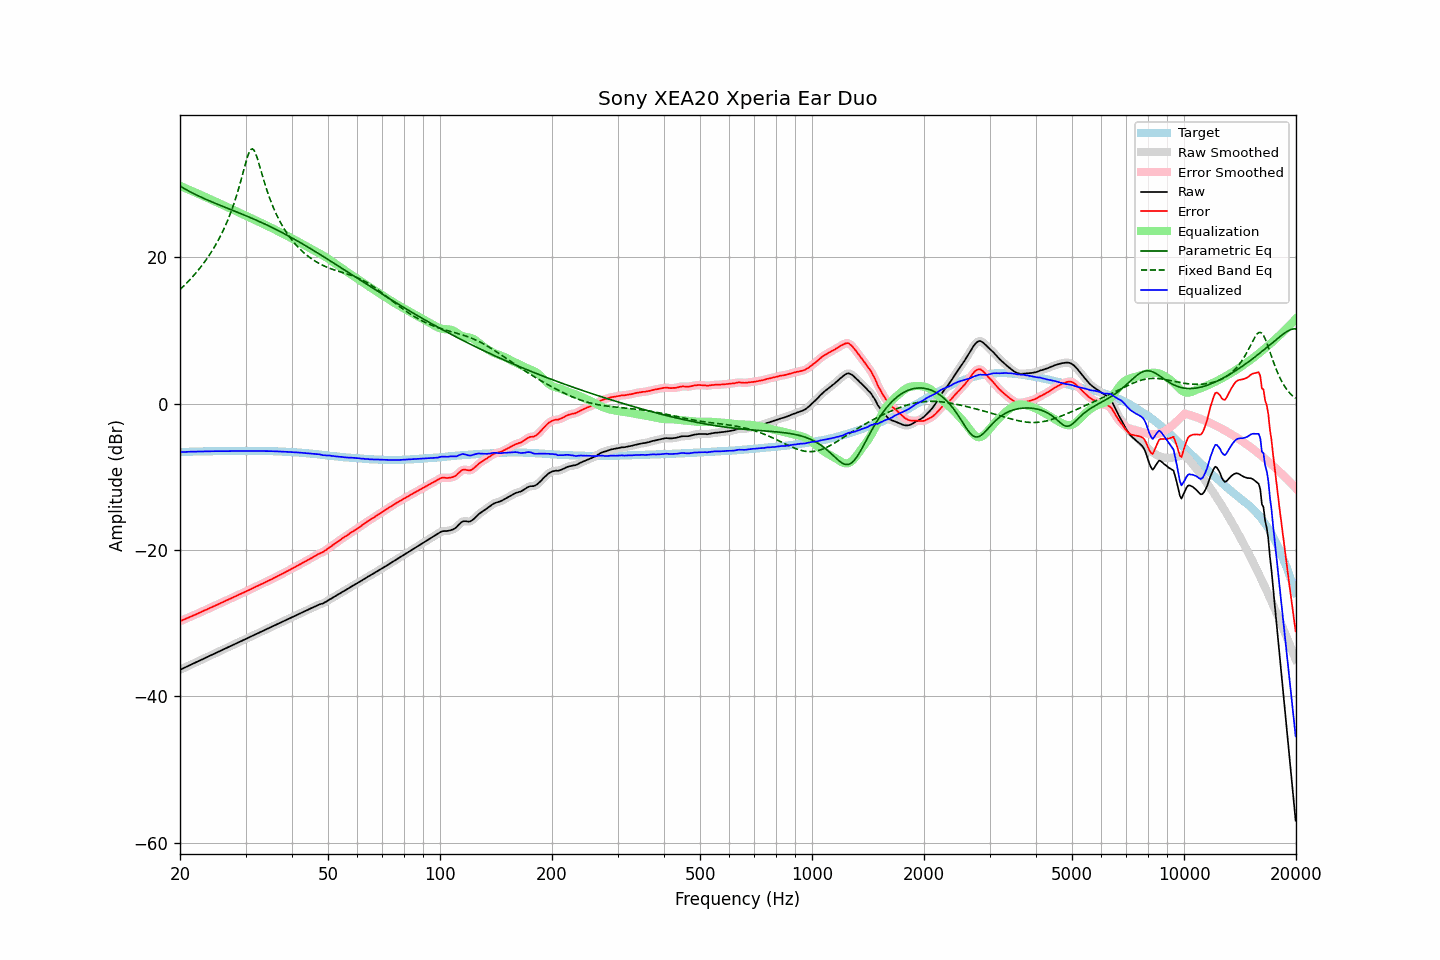

Data behind this chart, as committed beside it:
frequency, raw, error, smoothed, error_smoothed, equalization, parametric_eq, fixed_band_eq, equalized_raw, equalized_smoothed, target
20.00, -36.38, -29.74, -36.38, -29.74, 29.74, 29.71, 15.57, -6.64, -6.64, -6.64
20.20, -36.28, -29.65, -36.28, -29.65, 29.65, 29.58, 15.77, -6.63, -6.63, -6.63
20.40, -36.17, -29.55, -36.17, -29.55, 29.55, 29.45, 15.99, -6.62, -6.62, -6.62
20.61, -36.07, -29.46, -36.07, -29.46, 29.46, 29.32, 16.20, -6.61, -6.61, -6.61
20.81, -35.97, -29.36, -35.97, -29.36, 29.37, 29.20, 16.43, -6.60, -6.60, -6.61
21.02, -35.86, -29.26, -35.86, -29.27, 29.27, 29.08, 16.65, -6.59, -6.59, -6.60
21.23, -35.76, -29.17, -35.76, -29.17, 29.18, 28.96, 16.88, -6.58, -6.59, -6.59
21.44, -35.66, -29.09, -35.66, -29.08, 29.08, 28.85, 17.12, -6.58, -6.58, -6.57
21.66, -35.56, -28.99, -35.56, -28.99, 28.99, 28.74, 17.37, -6.58, -6.57, -6.57
21.87, -35.45, -28.89, -35.45, -28.89, 28.89, 28.63, 17.61, -6.56, -6.56, -6.56
22.09, -35.35, -28.79, -35.35, -28.79, 28.79, 28.52, 17.87, -6.56, -6.56, -6.56
22.31, -35.25, -28.70, -35.25, -28.69, 28.70, 28.41, 18.13, -6.55, -6.55, -6.55
22.54, -35.14, -28.59, -35.15, -28.60, 28.60, 28.31, 18.40, -6.55, -6.55, -6.55
22.76, -35.04, -28.50, -35.04, -28.50, 28.50, 28.21, 18.68, -6.54, -6.54, -6.54
22.99, -34.94, -28.40, -34.94, -28.40, 28.40, 28.11, 18.97, -6.54, -6.54, -6.54
23.22, -34.83, -28.29, -34.84, -28.30, 28.30, 28.01, 19.26, -6.53, -6.54, -6.54
23.45, -34.73, -28.20, -34.73, -28.20, 28.20, 27.91, 19.56, -6.53, -6.53, -6.53
23.69, -34.63, -28.10, -34.63, -28.10, 28.10, 27.82, 19.88, -6.53, -6.53, -6.53
23.92, -34.52, -27.99, -34.52, -28.00, 28.00, 27.72, 20.20, -6.52, -6.52, -6.53
24.16, -34.42, -27.90, -34.42, -27.90, 27.90, 27.63, 20.53, -6.52, -6.52, -6.52
24.40, -34.32, -27.81, -34.32, -27.80, 27.80, 27.53, 20.88, -6.52, -6.51, -6.51
24.65, -34.21, -27.70, -34.21, -27.70, 27.70, 27.44, 21.24, -6.51, -6.51, -6.51
24.89, -34.11, -27.60, -34.11, -27.60, 27.60, 27.35, 21.61, -6.51, -6.51, -6.51
25.14, -34.01, -27.50, -34.01, -27.50, 27.50, 27.26, 22.00, -6.51, -6.51, -6.51
25.39, -33.91, -27.40, -33.91, -27.40, 27.40, 27.17, 22.40, -6.51, -6.51, -6.51
25.65, -33.80, -27.29, -33.81, -27.30, 27.30, 27.08, 22.82, -6.50, -6.51, -6.51
25.91, -33.70, -27.19, -33.70, -27.20, 27.20, 26.99, 23.25, -6.51, -6.51, -6.51
26.16, -33.60, -27.10, -33.60, -27.09, 27.09, 26.91, 23.71, -6.51, -6.50, -6.50
26.43, -33.49, -26.99, -33.50, -27.00, 26.99, 26.82, 24.19, -6.50, -6.50, -6.50
26.69, -33.39, -26.89, -33.39, -26.89, 26.89, 26.73, 24.69, -6.50, -6.50, -6.50
26.96, -33.29, -26.79, -33.29, -26.79, 26.79, 26.64, 25.21, -6.50, -6.50, -6.50
27.23, -33.18, -26.68, -33.19, -26.69, 26.69, 26.55, 25.76, -6.49, -6.50, -6.50
27.50, -33.08, -26.58, -33.08, -26.59, 26.59, 26.47, 26.34, -6.50, -6.50, -6.50
27.77, -32.98, -26.49, -32.98, -26.48, 26.49, 26.38, 26.96, -6.49, -6.49, -6.49
28.05, -32.87, -26.38, -32.87, -26.38, 26.38, 26.29, 27.60, -6.49, -6.49, -6.49
28.33, -32.77, -26.28, -32.77, -26.28, 26.28, 26.20, 28.29, -6.49, -6.49, -6.49
28.62, -32.67, -26.18, -32.67, -26.18, 26.18, 26.11, 29.01, -6.49, -6.49, -6.49
28.90, -32.57, -26.09, -32.57, -26.08, 26.08, 26.02, 29.76, -6.49, -6.48, -6.48
29.19, -32.46, -25.98, -32.47, -25.98, 25.98, 25.93, 30.55, -6.48, -6.48, -6.48
29.48, -32.36, -25.88, -32.36, -25.88, 25.88, 25.84, 31.37, -6.48, -6.48, -6.48
29.78, -32.26, -25.78, -32.26, -25.78, 25.78, 25.75, 32.19, -6.48, -6.48, -6.48
30.08, -32.15, -25.68, -32.16, -25.68, 25.68, 25.66, 32.99, -6.47, -6.48, -6.47
30.38, -32.05, -25.57, -32.05, -25.58, 25.58, 25.57, 33.73, -6.48, -6.48, -6.48
30.68, -31.95, -25.47, -31.95, -25.47, 25.47, 25.48, 34.32, -6.48, -6.48, -6.48
30.99, -31.84, -25.36, -31.85, -25.37, 25.37, 25.38, 34.70, -6.48, -6.48, -6.48
31.30, -31.74, -25.26, -31.74, -25.26, 25.26, 25.29, 34.81, -6.48, -6.48, -6.48
31.61, -31.64, -25.16, -31.64, -25.16, 25.16, 25.19, 34.63, -6.49, -6.48, -6.48
31.93, -31.53, -25.04, -31.54, -25.05, 25.05, 25.10, 34.19, -6.48, -6.48, -6.49
32.24, -31.43, -24.95, -31.43, -24.95, 24.95, 25.00, 33.58, -6.48, -6.48, -6.48
32.57, -31.33, -24.84, -31.33, -24.84, 24.84, 24.90, 32.87, -6.49, -6.48, -6.49
32.89, -31.22, -24.73, -31.22, -24.74, 24.74, 24.80, 32.11, -6.48, -6.49, -6.49
33.22, -31.12, -24.63, -31.12, -24.63, 24.63, 24.70, 31.34, -6.49, -6.49, -6.49
33.55, -31.02, -24.53, -31.02, -24.53, 24.53, 24.60, 30.59, -6.49, -6.49, -6.49
33.89, -30.92, -24.43, -30.92, -24.43, 24.42, 24.50, 29.87, -6.50, -6.49, -6.49
34.23, -30.81, -24.31, -30.82, -24.32, 24.32, 24.40, 29.18, -6.49, -6.50, -6.50
34.57, -30.71, -24.21, -30.71, -24.21, 24.21, 24.29, 28.54, -6.50, -6.50, -6.50
34.92, -30.61, -24.10, -30.61, -24.10, 24.10, 24.19, 27.93, -6.51, -6.50, -6.51
35.27, -30.50, -24.00, -30.51, -24.00, 24.00, 24.08, 27.35, -6.51, -6.51, -6.50
35.62, -30.40, -23.88, -30.40, -23.89, 23.89, 23.97, 26.81, -6.52, -6.52, -6.52
35.97, -30.30, -23.78, -30.30, -23.78, 23.78, 23.87, 26.31, -6.52, -6.52, -6.52
... 635 more rows
